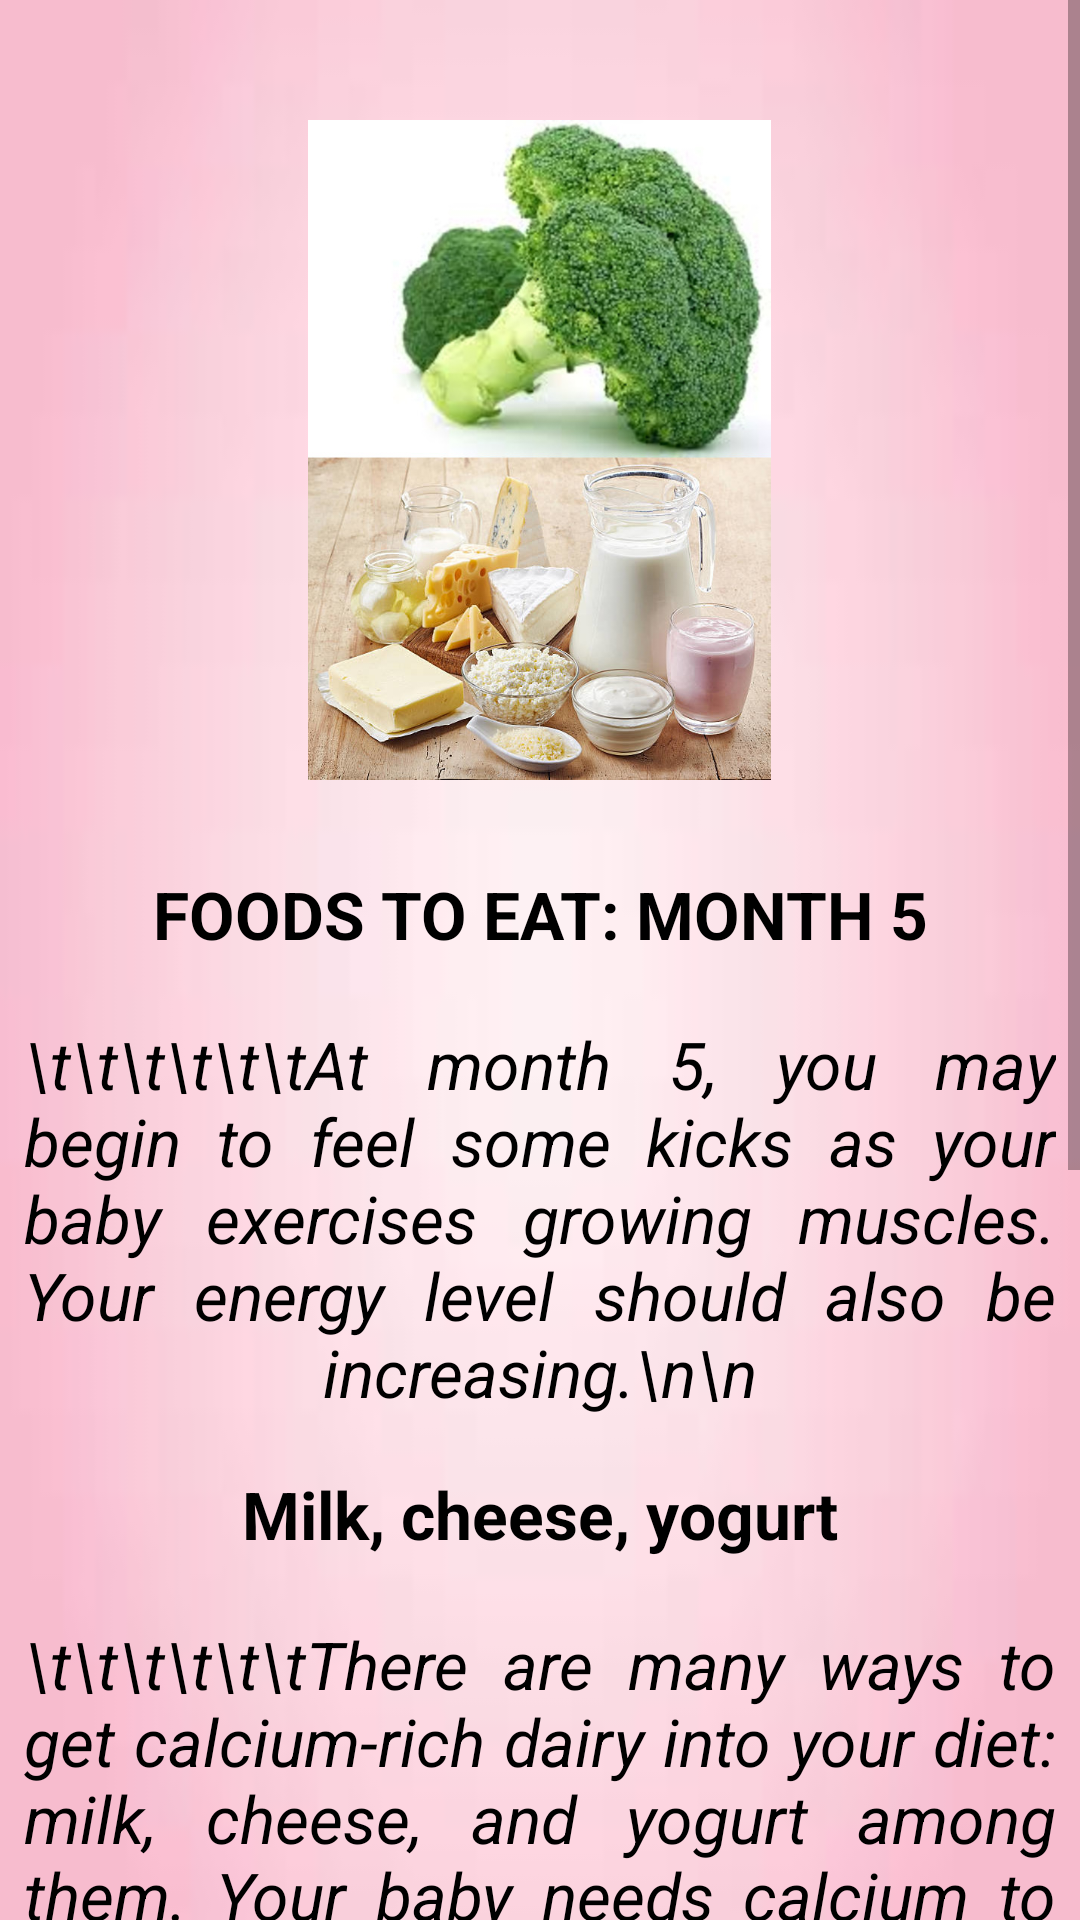

Layout XML and referenced resources for this Android screen:
<!-- AndroidManifest.xml: application theme Theme.MommyGram -->
<!-- res/layout/activity_mfo5.xml -->
<?xml version="1.0" encoding="utf-8"?>
<androidx.constraintlayout.widget.ConstraintLayout xmlns:android="http://schemas.android.com/apk/res/android"
    xmlns:app="http://schemas.android.com/apk/res-auto"
    xmlns:tools="http://schemas.android.com/tools"
    android:layout_width="match_parent"
    android:layout_height="match_parent"
    android:background="@drawable/ex_bg"
    tools:context=".m_fo5Activity">

    <ScrollView
        android:layout_width="match_parent"
        android:layout_height="match_parent"
        app:layout_constraintEnd_toEndOf="parent"
        app:layout_constraintStart_toStartOf="parent"
        tools:layout_editor_absoluteY="62dp">


    <LinearLayout
        android:layout_width="match_parent"
        android:layout_height="match_parent"
        android:orientation="vertical"
        android:weightSum="10"
        app:layout_constraintBaseline_toBaselineOf="parent">

    <View
        android:layout_width="wrap_content"
        android:layout_height="40dp" />

    <ImageView
        android:id="@+id/f5"
        android:layout_width="221dp"
        android:layout_height="220dp"
        android:layout_gravity="center_horizontal"
        app:srcCompat="@drawable/f5"></ImageView>

    <View
        android:layout_width="wrap_content"
        android:layout_height="30dp" />

    <TextView
        android:layout_width="344dp"
        android:layout_height="50dp"
        android:layout_gravity="center_horizontal"
        android:justificationMode="inter_word"
        android:text="FOODS TO EAT: MONTH 5"
        android:textAlignment="center"
        android:textColor="@color/black"
        android:textSize="22sp"
        android:textStyle="bold" />

        <TextView
            android:layout_width="344dp"
            android:layout_height="150dp"
            android:layout_gravity="center_horizontal"
            android:justificationMode="inter_word"
            android:text="\t\t\t\t\t\tAt month 5, you may begin to feel some kicks as your baby exercises growing muscles. Your energy level should also be increasing.\n\n"
            android:textAlignment="center"
            android:textColor="@color/black"
            android:textSize="22sp"
            android:textStyle="italic" />

        <TextView
            android:layout_width="344dp"
            android:layout_height="50dp"
            android:layout_gravity="center_horizontal"
            android:justificationMode="inter_word"
            android:text="Milk, cheese, yogurt"
            android:textAlignment="center"
            android:textColor="@color/black"
            android:textSize="22sp"
            android:textStyle="bold" />

        <TextView
            android:layout_width="344dp"
            android:layout_height="200dp"
            android:layout_gravity="center_horizontal"
            android:justificationMode="inter_word"
            android:text="\t\t\t\t\t\tThere are many ways to get calcium-rich dairy into your diet: milk, cheese, and yogurt among them. Your baby needs calcium to build strong bones and teeth, and grow a healthy heart, nerves, and muscles. \n\n"
            android:textAlignment="center"
            android:textColor="@color/black"
            android:textSize="22sp"
            android:textStyle="italic" />


        <TextView
            android:layout_width="344dp"
            android:layout_height="50dp"
            android:layout_gravity="center_horizontal"
            android:justificationMode="inter_word"
            android:text="Broccoli, oranges, tomatoes"
            android:textAlignment="center"
            android:textColor="@color/black"
            android:textSize="22sp"
            android:textStyle="bold" />

        <TextView
            android:layout_width="344dp"
            android:layout_height="230dp"
            android:layout_gravity="center_horizontal"
            android:justificationMode="inter_word"
            android:text="\t\t\t\t\t\tYou’ll need vitamin C throughout pregnancy to help make collagen, which provides structure for cartilage, tendons, bones, and skin. It will also help your body fight infections. Other foods that contain vitamin C are citrus juices and peppers. \n\n"
            android:textAlignment="center"
            android:textColor="@color/black"
            android:textSize="22sp"
            android:textStyle="italic" />

        <View
            android:layout_width="wrap_content"
            android:layout_height="30dp" />
    </LinearLayout>
    </ScrollView>

</androidx.constraintlayout.widget.ConstraintLayout>
<!-- resources referenced by this layout -->
<resources>
  <color name="black">#FF000000</color>
  <!-- drawable ex_bg: jpg bitmap (drawable, 1230 bytes) -->
  <!-- drawable f5: jpg bitmap (drawable, 162739 bytes) -->
  <style name="Theme.MommyGram" parent="Theme.AppCompat.Light.NoActionBar">
          
          <item name="colorPrimary">@color/purple_500</item>
          <item name="colorPrimaryDark">@color/purple_700</item>w
          <item name="colorAccent">@color/teal_200</item>
          
      </style>
  <color name="purple_500">#FF6200EE</color>
  <color name="purple_700">#FF3700B3</color>
  <color name="teal_200">#FF03DAC5</color>
</resources>
